Labelled photos from "data", an image-classification folder in antoniochiappetta/PizzaClassifier. The possible labels are: capricciosa pizza, diavola pizza, margherita pizza, marinara pizza, multiple pizzas, ortolana pizza, quattro formaggi pizza.

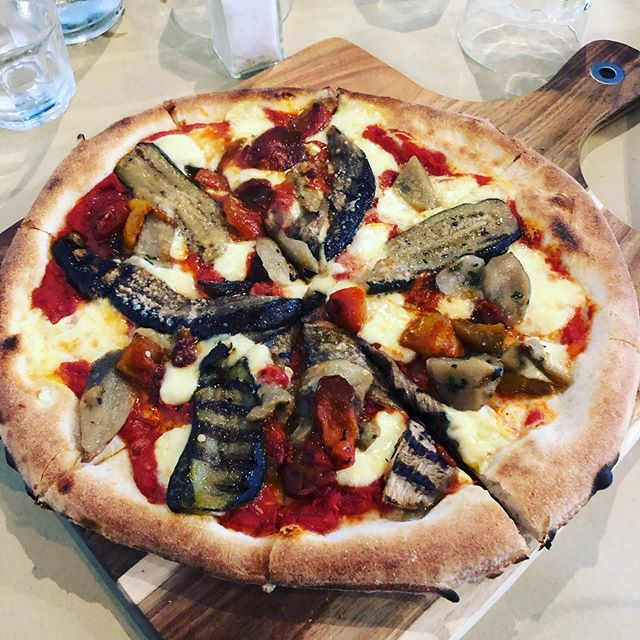
Label: ortolana pizza

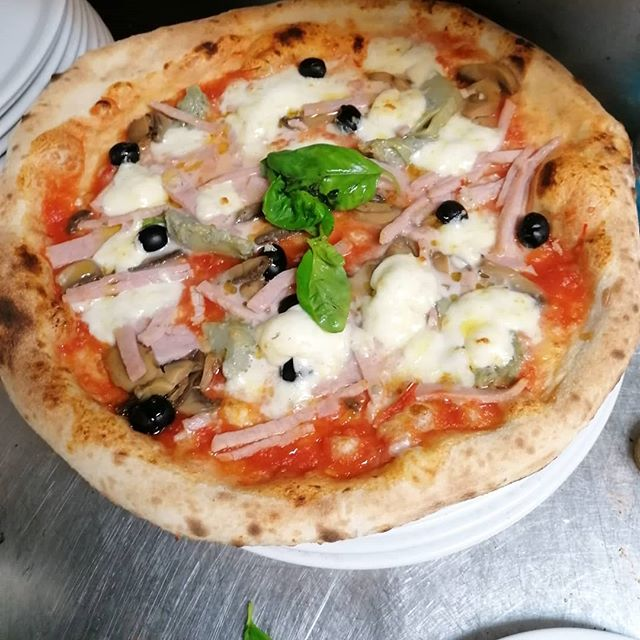
Label: capricciosa pizza

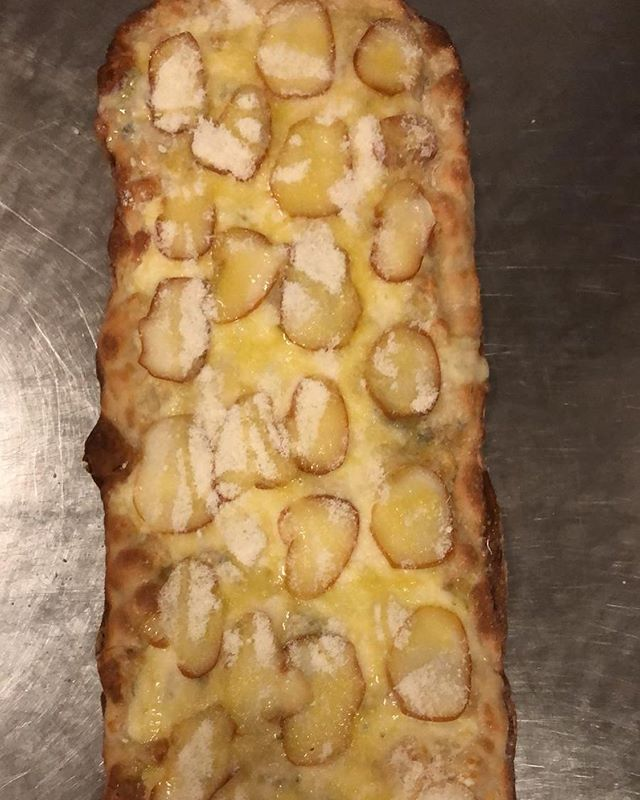
Label: quattro formaggi pizza

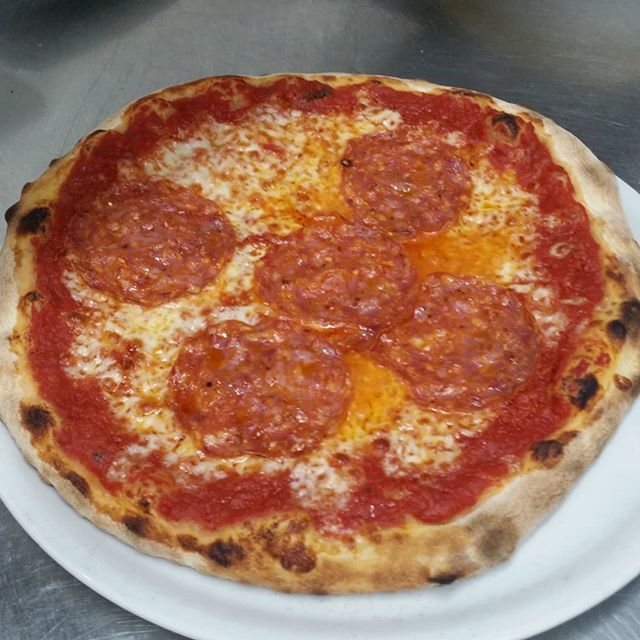
Label: diavola pizza

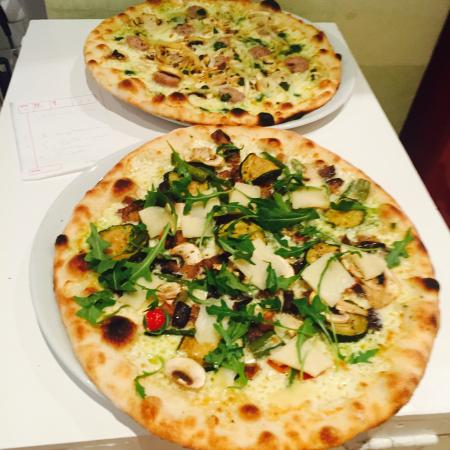
Label: multiple pizzas

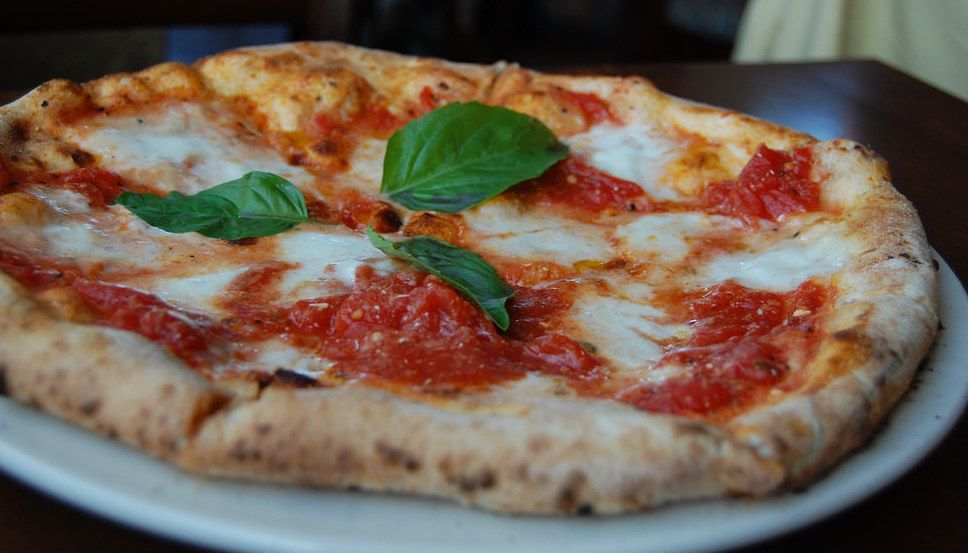
Label: margherita pizza
